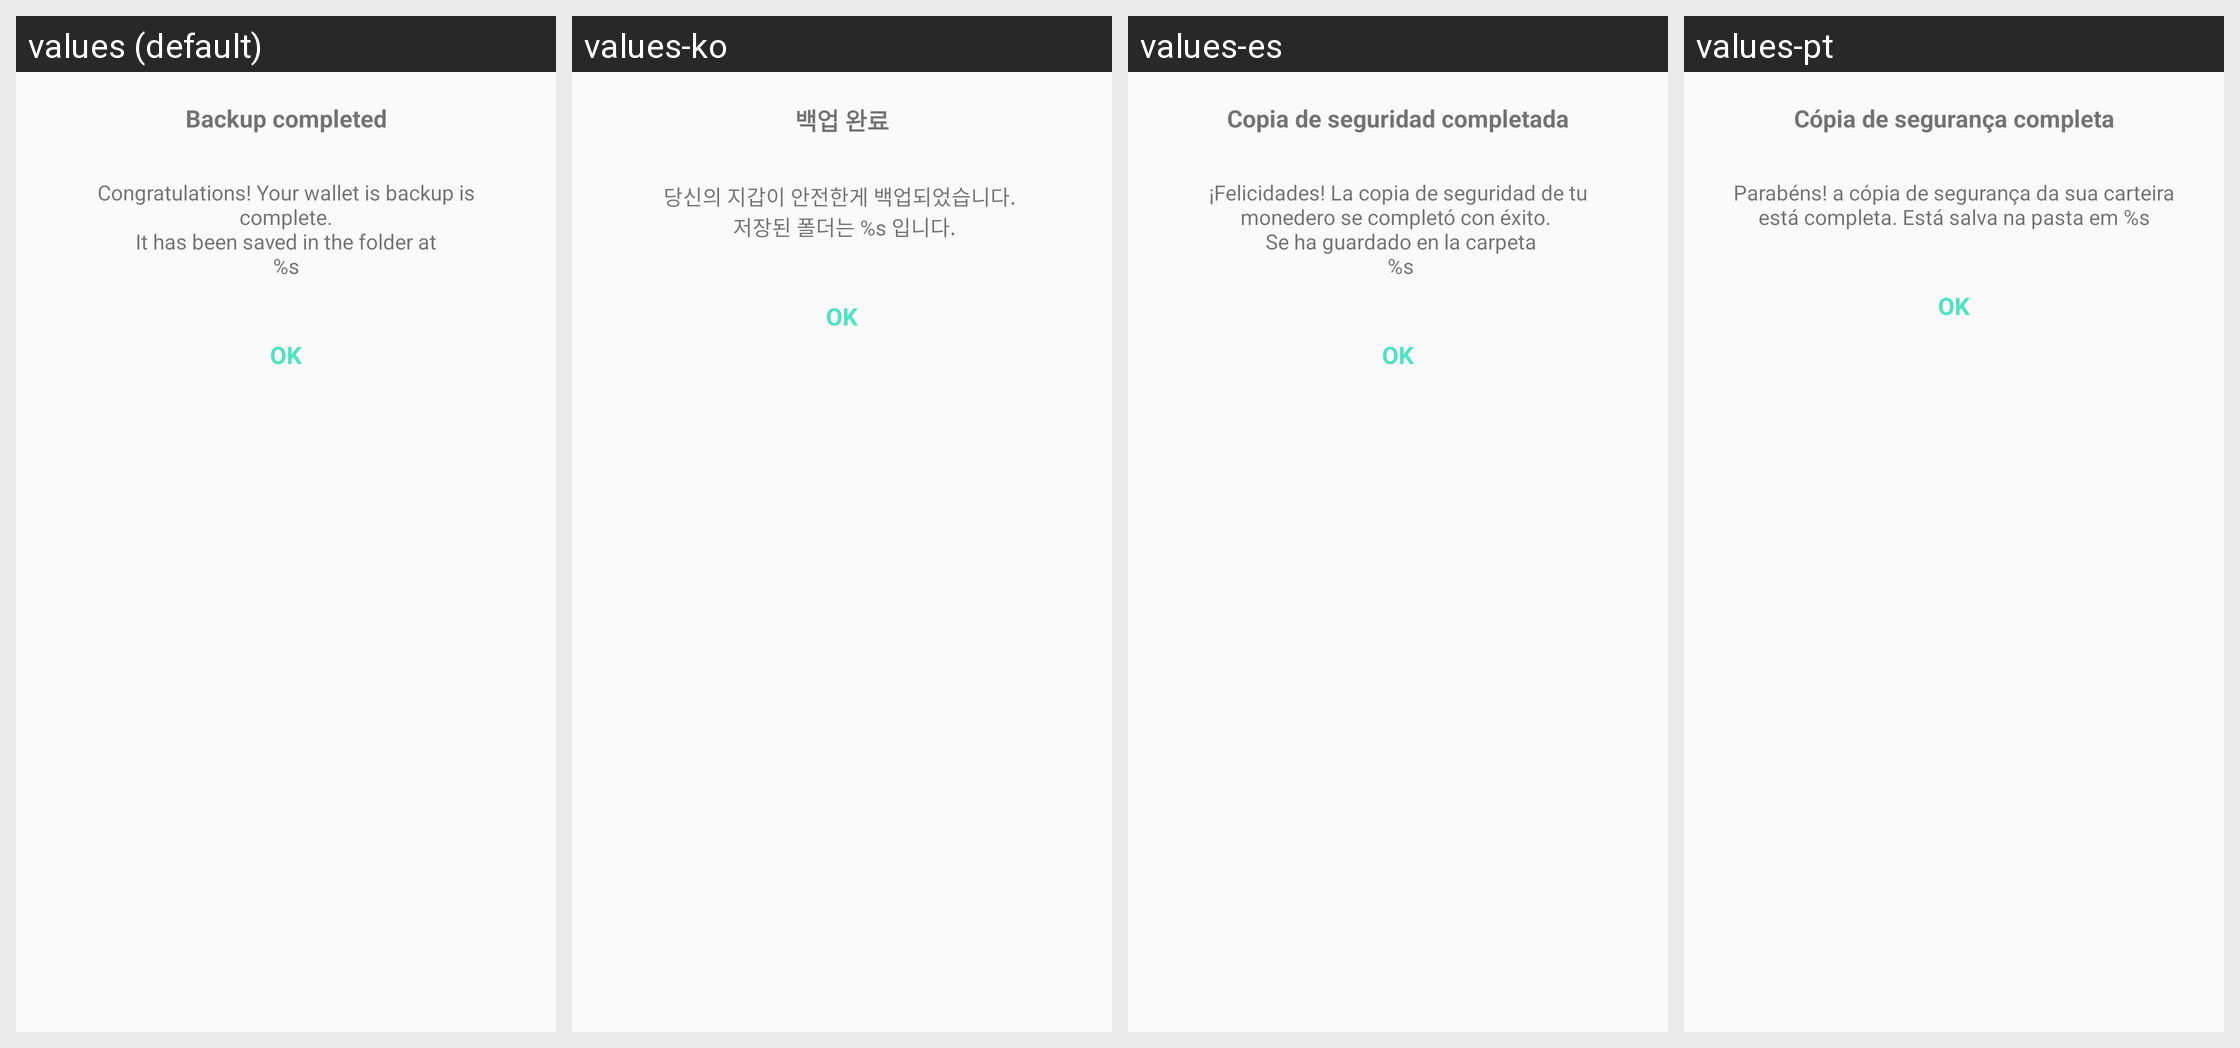

The Android screen above is rendered under several locales of the same app. Produce the string resources it draws, with the default and per-locale values.
Android screen res/layout/backup_dialog.xml rendered under 4 locales, left to right: values (default), values-ko, values-es, values-pt. Device: Nexus 5 (rendered at 1080×1920; each locale shown at half size, 540×960, under a caption strip naming it); theme AppTheme.
Other locales in the repository, not shown: values-cs, values-de, values-fi, values-fr, values-nl, values-sk.
Strings drawn on this screen, with the default value and each locale's value (text and hints the layout hard-codes, and strings that could not be matched under every locale, appear in the picture but are not listed):

backup_completed
  values: Backup completed
  values-ko: 백업 완료
  values-es: Copia de seguridad completada
  values-pt: Cópia de segurança completa

backup_completed_text
  values: Congratulations! Your wallet is backup is complete.
      It has been saved in the folder at
      %s
  values-ko: 당신의 지갑이 안전한게 백업되었습니다. 
       저장된 폴더는 %s 입니다.
  values-es: ¡Felicidades! La copia de seguridad de tu monedero se completó con éxito. 
       Se ha guardado en la carpeta
       %s
  values-pt: Parabéns! a cópia de segurança da sua carteira está completa. Está salva na pasta em %s
